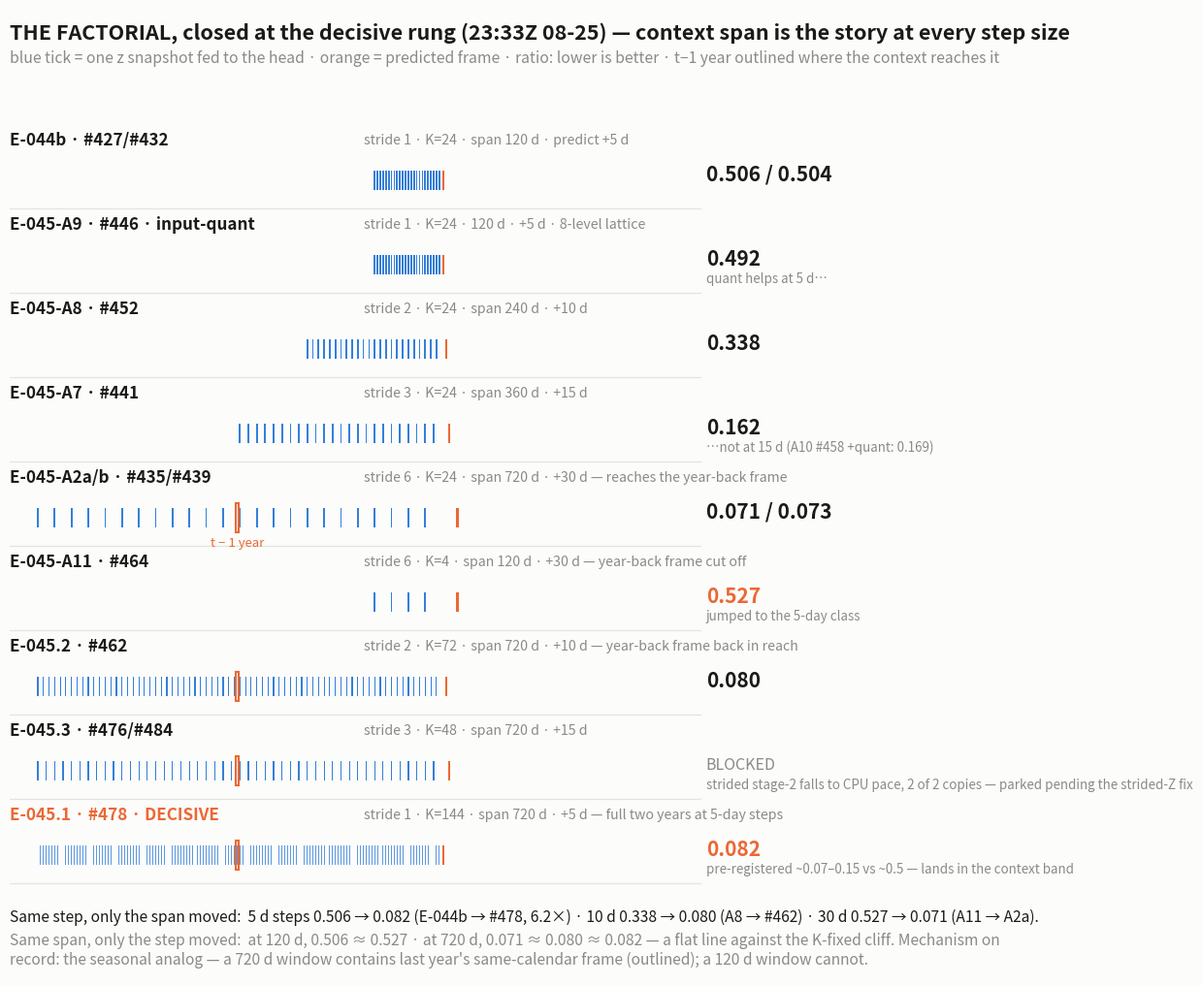

This chart was generated by the following Python code: (Note: this script raises an exception after producing the figure.)
import matplotlib
matplotlib.use("Agg")
import matplotlib.pyplot as plt
from matplotlib.patches import Rectangle

BG, INK, MUT = "#fcfcfb", "#1a1a19", "#8a8a86"
C1, C2 = "#2a78d6", "#eb6834"

rows = [
 ("E-044b · #427/#432",  "stride 1 · K=24 · span 120 d · predict +5 d",   1, 24, 5,  "0.506 / 0.504", INK, "", False),
 ("E-045-A9 · #446 · input-quant", "stride 1 · K=24 · 120 d · +5 d · 8-level lattice", 1, 24, 5, "0.492", INK, "quant helps at 5 d…", False),
 ("E-045-A8 · #452",     "stride 2 · K=24 · span 240 d · +10 d",          2, 24, 10, "0.338", INK, "", False),
 ("E-045-A7 · #441", "stride 3 · K=24 · span 360 d · +15 d", 3, 24, 15, "0.162", INK, "…not at 15 d (A10 #458 +quant: 0.169)", False),
 ("E-045-A2a/b · #435/#439", "stride 6 · K=24 · span 720 d · +30 d — reaches the year-back frame", 6, 24, 30, "0.071 / 0.073", INK, "", False),
 ("E-045-A11 · #464",    "stride 6 · K=4 · span 120 d · +30 d — year-back frame cut off", 6, 4, 30, "0.527", C2, "jumped to the 5-day class", False),
 ("E-045.2 · #462", "stride 2 · K=72 · span 720 d · +10 d — year-back frame back in reach", 2, 72, 10, "0.080", INK, "", False),
 ("E-045.3 · #476/#484", "stride 3 · K=48 · span 720 d · +15 d",          3, 48, 15, "BLOCKED", MUT, "strided stage-2 falls to CPU pace, 2 of 2 copies — parked pending the strided-Z fix", False),
 ("E-045.1 · #478 · DECISIVE", "stride 1 · K=144 · span 720 d · +5 d — full two years at 5-day steps", 1, 144, 5, "0.082", C2, "pre-registered ~0.07–0.15 vs ~0.5 — lands in the context band", True),
]

H = 1.32
fig, ax = plt.subplots(figsize=(12.2, 2.4 + 0.86*len(rows)), dpi=130)
fig.patch.set_facecolor(BG); ax.set_facecolor(BG)
ax.set_xlim(-770, 620); ax.set_ylim(-H*len(rows)-1.5, 1.75); ax.axis("off")

ax.text(-770, 1.55, "THE FACTORIAL, closed at the decisive rung (23:33Z 08-25) — context span is the story at every step size",
        fontsize=15.5, color=INK, fontweight="bold", va="top")
ax.text(-770, 1.12, "blue tick = one z snapshot fed to the head · orange = predicted frame · ratio: lower is better · t−1 year outlined where the context reaches it",
        fontsize=11.3, color=MUT, va="top")

for i,(lab,sub,stride,K,step,res,rcol,note,new) in enumerate(rows):
    ytop = -i*H - 0.30            # label line
    ystrip = -i*H - 0.92          # tick strip
    ax.text(-770, ytop, lab, fontsize=12.3, color=(C2 if new else INK), fontweight="bold", va="center")
    ax.text(-140, ytop, sub, fontsize=10.2, color=MUT, va="center")
    span = stride*5*K
    xs = [-(span) + stride*5*j for j in range(K)]
    tickw = 3.0 if K<=24 else (2.0 if K<=72 else 1.4)
    for x in xs:
        ax.add_patch(Rectangle((x-tickw/2, ystrip-0.15), tickw, 0.30, color=C1, lw=0, alpha=0.95 if K<=72 else 0.75))
    ax.add_patch(Rectangle((step-2.5-2.2, ystrip-0.15), 4.4, 0.30, color=C2, lw=0))
    if span >= 365:
        ax.add_patch(Rectangle((-365-3.0, ystrip-0.23), 6.0, 0.46, fill=False, ec=C2, lw=1.5))
        if i == 4:
            ax.text(-365, ystrip-0.30, "t − 1 year", fontsize=9.5, color=C2, ha="center", va="top")
    ax.plot([-770, 460], [ystrip-0.44, ystrip-0.44], color="#e4e4e0", lw=0.9)
    ax.text(470, ystrip+0.09, res, fontsize=15 if rcol!=MUT else 11.5, color=rcol,
            fontweight="bold" if rcol!=MUT else "normal", va="center")
    if note:
        ax.text(470, ystrip-0.22, note, fontsize=9.6, color=MUT, va="center")

yf = -H*len(rows)-0.75
ax.text(-770, yf+0.30,
 "Same step, only the span moved:  5 d steps 0.506 → 0.082 (E-044b → #478, 6.2×) · 10 d 0.338 → 0.080 (A8 → #462) · 30 d 0.527 → 0.071 (A11 → A2a).",
 fontsize=11.2, color=INK, va="top")
ax.text(-770, yf-0.06,
 "Same span, only the step moved:  at 120 d, 0.506 ≈ 0.527 · at 720 d, 0.071 ≈ 0.080 ≈ 0.082 — a flat line against the K-fixed cliff. Mechanism on\n"
 "record: the seasonal analog — a 720 d window contains last year's same-calendar frame (outlined); a 120 d window cannot.",
 fontsize=11.2, color=MUT, va="top")
plt.tight_layout(pad=0.6)
import os
out = os.path.join(os.path.dirname(os.path.abspath(__file__)), "fig_factorial2.png")
plt.savefig(out, facecolor=BG, bbox_inches="tight")
print("saved")
